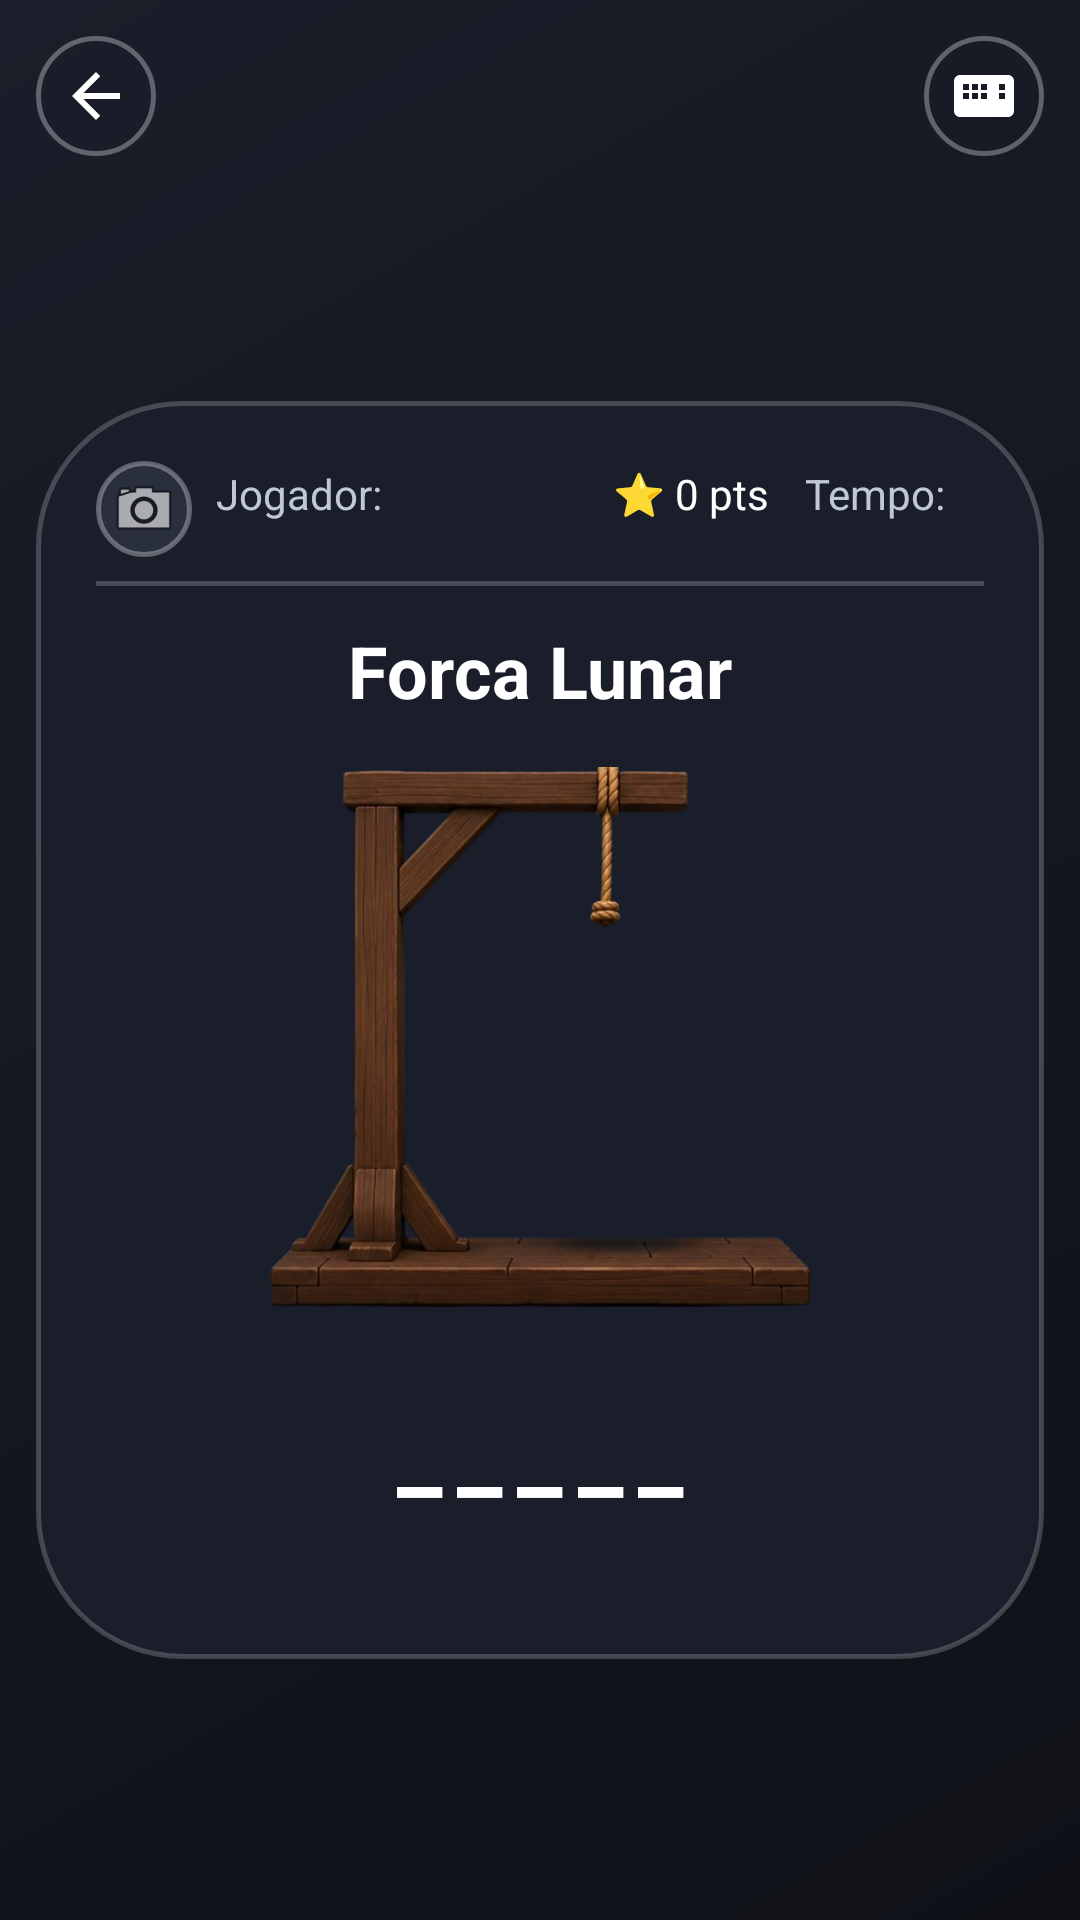

Android layout source for this screen:
<!-- AndroidManifest.xml: application theme Theme.ForcaLunar -->
<!-- res/layout/activity_game.xml -->
<?xml version="1.0" encoding="utf-8"?>
<LinearLayout xmlns:android="http://schemas.android.com/apk/res/android"
    xmlns:app="http://schemas.android.com/apk/res-auto"
    android:id="@+id/gameLayout"
    android:layout_width="match_parent"
    android:layout_height="match_parent"
    android:orientation="vertical"
    android:padding="12dp"
    android:background="@drawable/bg_gradient_lunar">

    
    <LinearLayout
        android:layout_width="match_parent"
        android:layout_height="wrap_content"
        android:orientation="horizontal"
        android:gravity="center_vertical"
        android:layout_marginBottom="8dp">

        
        <ImageButton
            android:id="@+id/btnVoltarGame"
            android:layout_width="40dp"
            android:layout_height="40dp"
            android:background="@drawable/btn_voltar_lunar"
            android:contentDescription="@string/botao_voltar"
            android:padding="8dp"
            android:scaleType="centerInside"
            android:src="@drawable/ic_voltar" />

        
        <View
            android:layout_width="0dp"
            android:layout_height="0dp"
            android:layout_weight="1" />

        
        <ImageButton
            android:id="@+id/btnAlternarTeclado"
            android:layout_width="40dp"
            android:layout_height="40dp"
            android:src="@drawable/ic_teclado"
            android:background="@drawable/btn_voltar_lunar"
            android:scaleType="centerInside"
            android:padding="8dp"
            android:contentDescription="@string/botao_altenar_teclado" />

    </LinearLayout>

    
    <LinearLayout
        android:layout_width="match_parent"
        android:layout_height="match_parent"
        android:orientation="vertical"
        android:gravity="center"
        android:padding="0dp">

        
        <LinearLayout
            android:layout_width="match_parent"
            android:layout_height="wrap_content"
            android:layout_marginBottom="1dp"
            android:background="@drawable/bg_card_lunar"
            android:orientation="vertical"
            android:padding="20dp">

            
            <LinearLayout
                android:layout_width="match_parent"
                android:layout_height="wrap_content"
                android:orientation="horizontal"
                android:layout_marginBottom="3dp"
                android:paddingBottom="5dp">

                
                <ImageView
                    android:id="@+id/imgAvatarGame"
                    android:layout_width="32dp"
                    android:layout_height="32dp"
                    android:layout_marginEnd="8dp"
                    android:background="@drawable/edittext_lunar"
                    android:contentDescription="@string/avatar_do_jogador"
                    android:padding="4dp"
                    android:scaleType="centerCrop"
                    app:srcCompat="@android:drawable/ic_menu_camera"/>

                
                <TextView
                    android:id="@+id/txtNick"
                    android:layout_width="0dp"
                    android:layout_height="wrap_content"
                    android:layout_weight="1"
                    android:text="@string/jogador_label"
                    android:textColor="@color/moon_gold_dim"
                    android:textSize="14sp" />

                
                <TextView
                    android:id="@+id/txtPontuacao"
                    android:layout_width="wrap_content"
                    android:layout_height="wrap_content"
                    android:text="@string/pontuacao"
                    android:textSize="14sp"
                    android:textColor="@color/moon_gold"
                    android:layout_marginEnd="12dp" />

                
                <TextView
                    android:id="@+id/txtTempo"
                    android:layout_width="wrap_content"
                    android:layout_height="wrap_content"
                    android:text="@string/tempo_label"
                    android:textSize="14sp"
                    android:textColor="@color/moon_gold_dim" />

            </LinearLayout>

            
            <View
                android:layout_width="match_parent"
                android:layout_height="1.5dp"
                android:background="@color/moon_border_light"
                android:layout_marginBottom="12dp" />

            
            <TextView
                android:id="@+id/txtCategoriaDaPalavra"
                android:layout_width="wrap_content"
                android:layout_height="wrap_content"
                android:layout_gravity="center"
                android:layout_marginBottom="16dp"
                android:text="@string/titulo_jogo"
                android:textColor="@color/moon_text_light"
                android:textSize="24sp"
                android:textStyle="bold" />

            
            <ImageView
                android:id="@+id/imgForca"
                android:layout_width="180dp"
                android:layout_height="180dp"
                app:srcCompat="@drawable/forca_0"
                android:layout_gravity="center"
                android:layout_marginBottom="12dp"
                android:contentDescription="@string/content_desc_forca" />

            
            <TextView
                android:id="@+id/txtPalavraOculta"
                android:layout_width="wrap_content"
                android:layout_height="wrap_content"
                android:text="@string/palavra_oculta_placeholder"
                android:textSize="34sp"
                android:textStyle="bold"
                android:textColor="@color/moon_text_light"
                android:letterSpacing="0.15"
                android:layout_marginTop="12dp"
                android:layout_marginBottom="20dp"
                android:layout_gravity="center" />

            
            <LinearLayout
                android:id="@+id/layoutTecladoNativo"
                android:layout_width="match_parent"
                android:layout_height="wrap_content"
                android:orientation="vertical"
                android:visibility="gone"
                android:layout_marginBottom="12dp">

                
                <TextView
                    android:layout_width="wrap_content"
                    android:layout_height="wrap_content"
                    android:text="@string/letras_tentadas"
                    android:textSize="14sp"
                    android:textColor="@color/moon_gold_dim"
                    android:layout_marginBottom="8dp"
                    android:layout_gravity="center" />

                
                <TextView
                    android:id="@+id/txtLetrasTentadas"
                    android:layout_width="match_parent"
                    android:layout_height="wrap_content"
                    android:text="@string/div_letras_tentadas"
                    android:textSize="18sp"
                    android:textColor="@color/moon_text_light"
                    android:gravity="center"
                    android:letterSpacing="0.1"
                    android:background="@drawable/bg_word_dialog"
                    android:padding="12dp"
                    android:layout_marginBottom="12dp" />

                
                <EditText
                    android:id="@+id/editTecladoNativo"
                    android:layout_width="match_parent"
                    android:layout_height="wrap_content"
                    android:autofillHints=""
                    android:hint="@string/hint_letra_forca"
                    android:textColor="@color/moon_text_light"
                    android:textColorHint="@color/moon_gold_dim"
                    android:background="@drawable/edittext_lunar"
                    android:padding="12dp"
                    android:inputType="textCapCharacters"
                    android:maxLength="1"
                    android:focusable="true"
                    android:focusableInTouchMode="true" />

            </LinearLayout>

            
            <LinearLayout
                android:id="@+id/tecladoContainer"
                android:layout_width="match_parent"
                android:layout_height="wrap_content"
                android:orientation="vertical"
                android:layout_marginTop="8dp" />

            </LinearLayout>
    </LinearLayout>
</LinearLayout>
<!-- resources referenced by this layout -->
<resources>
  <color name="moon_border_light">#33FFFFFF</color>
  <color name="moon_gold">#FFFFFF</color>
  <color name="moon_gold_dim">#C0C8D8</color>
  <color name="moon_text_light">#FFFFFF</color>
  <!-- drawable bg_card_lunar (drawable) -->
  <?xml version="1.0" encoding="utf-8"?>
  <shape xmlns:android="http://schemas.android.com/apk/res/android"
      android:shape="rectangle">
  
      
      <solid android:color="#1A1E2A" /> 
  
      
      <corners android:radius="48dp" />
  
      
      <stroke android:width="1.5dp" android:color="#33FFFFFF" /> 
  
  </shape>
  <!-- drawable bg_gradient_lunar (drawable) -->
  <?xml version="1.0" encoding="utf-8"?>
  <shape xmlns:android="http://schemas.android.com/apk/res/android"
      android:shape="rectangle">
  
      
      <gradient
          android:startColor="#0F1117"
          android:endColor="#1A1E2A"
          android:angle="135" />
  
  </shape>
  <!-- drawable bg_word_dialog (drawable) -->
  <?xml version="1.0" encoding="utf-8"?>
  <shape xmlns:android="http://schemas.android.com/apk/res/android"
      android:shape="rectangle">
  
      
      <solid android:color="#2A2F42" /> 
  
      
      <corners android:radius="40dp" />
  
      
      <stroke android:width="1dp" android:color="#30FFFFFF" /> 
  
  </shape>
  <!-- drawable edittext_lunar (drawable) -->
  <?xml version="1.0" encoding="utf-8"?>
  <shape xmlns:android="http://schemas.android.com/apk/res/android"
      android:shape="rectangle">
  
      
      <solid android:color="#2A2F3E" />
  
      
      <corners android:radius="60dp" />
  
      
      <stroke
          android:width="1.5dp"
          android:color="#50FFFFFF" /> 
  
      
      <padding
          android:left="24dp"
          android:right="24dp"
          android:top="16dp"
          android:bottom="16dp" />
  
  </shape>
  <!-- drawable ic_teclado (drawable) -->
  <?xml version="1.0" encoding="utf-8"?>
  <vector xmlns:android="http://schemas.android.com/apk/res/android"
      android:width="24dp"
      android:height="24dp"
      android:viewportWidth="24"
      android:viewportHeight="24">
      <path
          android:fillColor="@color/moon_text_light"
          android:pathData="M20,5L4,5c-1.1,0 -1.99,0.9 -1.99,2L2,17c0,1.1 0.9,2 2,2h16c1.1,0 2,-0.9 2,-2L22,7c0,-1.1 -0.9,-2 -2,-2zM11,8h2v2h-2L11,8zM11,11h2v2h-2v-2zM8,8h2v2L8,10L8,8zM8,11h2v2L8,13v-2zM7,13L5,13v-2h2v2zM7,10L5,10L5,8h2v2zM19,13h-2v-2h2v2zM19,10h-2L17,8h2v2z" />
  </vector>
  <!-- drawable ic_voltar (drawable) -->
  <?xml version="1.0" encoding="utf-8"?>
  <vector xmlns:android="http://schemas.android.com/apk/res/android"
      android:width="24dp"
      android:height="24dp"
      android:viewportWidth="24"
      android:viewportHeight="24">
      <path
          android:fillColor="@color/moon_text_light"
          android:pathData="M20,11H7.83l5.59,-5.59L12,4l-8,8 8,8 1.41,-1.41L7.83,13H20v-2z" />
  </vector>
  <string name="avatar_do_jogador">Avatar do jogador</string>
  <string name="botao_altenar_teclado">Alternar teclado</string>
  <string name="botao_voltar">Voltar</string>
  <string name="content_desc_forca">Imagem da forca mostrando %1$d erros</string>
  <string name="div_letras_tentadas">-</string>
  <string name="hint_letra_forca">Digite uma letra...</string>
  <string name="jogador_label">Jogador:ㅤ</string>
  <string name="letras_tentadas">Letras tentadas:</string>
  <string name="palavra_oculta_placeholder">_____</string>
  <string name="pontuacao">⭐ 0 pts</string>
  <string name="tempo_label">Tempo:ㅤ</string>
  <string name="titulo_jogo">Forca Lunar</string>
  <color name="moon_pressed_light">#30FFFFFF</color>
  <color name="moon_border_strong">#80FFFFFF</color>
  <color name="moon_border_medium">#50FFFFFF</color>
  <color name="moon_silver_bright">#E8EDF5</color>
  <color name="moon_silver_dim">#8A94A8</color>
  <color name="moon_dark_bg">#0F1117</color>
</resources>
